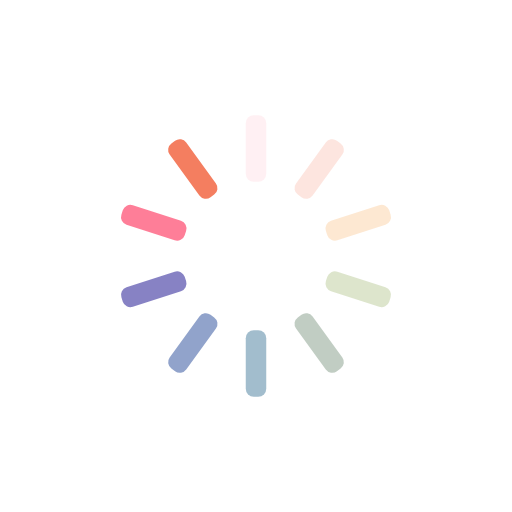
t = 0.00 s
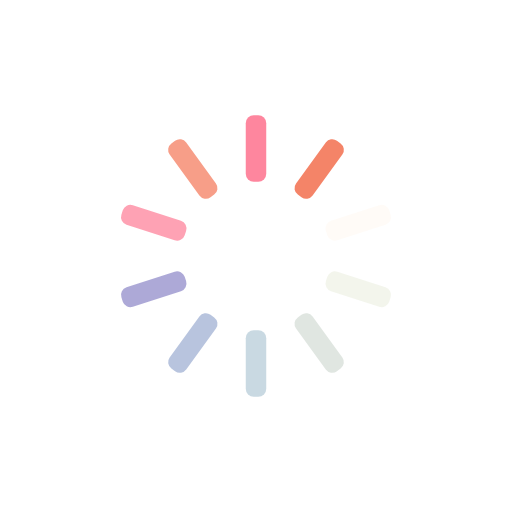
t = 0.13 s
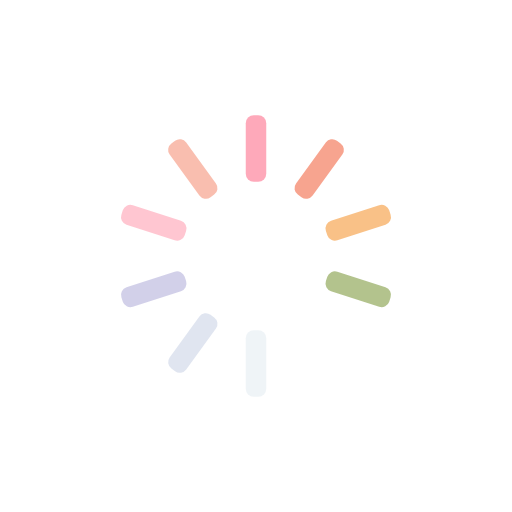
t = 0.26 s
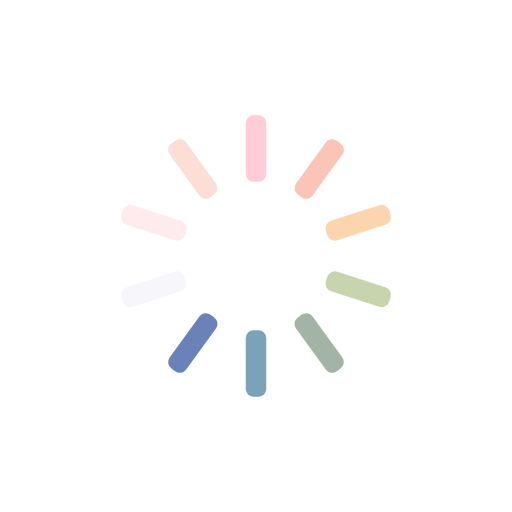
t = 0.38 s

The animated SVG that drew these frames (rendered in a browser with its animation timeline set to each time). Animation: 10 SMIL elements (animate=10); one cycle of 0.51 s, repeats indefinitely.

<svg xmlns="http://www.w3.org/2000/svg" viewBox="0 0 100 100" preserveAspectRatio="xMidYMid" width="342" height="342" style="shape-rendering: auto; display: block; background: transparent;" xmlns:xlink="http://www.w3.org/1999/xlink"><g><g transform="rotate(0 50 50)">
  <rect x="48" y="22.5" rx="1.56" ry="1.56" width="4" height="13" fill="#fe718d">
    <animate attributeName="opacity" values="1;0" keyTimes="0;1" dur="0.5102040816326531s" begin="-0.4591836734693877s" repeatCount="indefinite"></animate>
  </rect>
</g><g transform="rotate(36 50 50)">
  <rect x="48" y="22.5" rx="1.56" ry="1.56" width="4" height="13" fill="#f47e60">
    <animate attributeName="opacity" values="1;0" keyTimes="0;1" dur="0.5102040816326531s" begin="-0.4081632653061224s" repeatCount="indefinite"></animate>
  </rect>
</g><g transform="rotate(72 50 50)">
  <rect x="48" y="22.5" rx="1.56" ry="1.56" width="4" height="13" fill="#f8b26a">
    <animate attributeName="opacity" values="1;0" keyTimes="0;1" dur="0.5102040816326531s" begin="-0.3571428571428571s" repeatCount="indefinite"></animate>
  </rect>
</g><g transform="rotate(108 50 50)">
  <rect x="48" y="22.5" rx="1.56" ry="1.56" width="4" height="13" fill="#abbd81">
    <animate attributeName="opacity" values="1;0" keyTimes="0;1" dur="0.5102040816326531s" begin="-0.3061224489795918s" repeatCount="indefinite"></animate>
  </rect>
</g><g transform="rotate(144 50 50)">
  <rect x="48" y="22.5" rx="1.56" ry="1.56" width="4" height="13" fill="#849b87">
    <animate attributeName="opacity" values="1;0" keyTimes="0;1" dur="0.5102040816326531s" begin="-0.25510204081632654s" repeatCount="indefinite"></animate>
  </rect>
</g><g transform="rotate(180 50 50)">
  <rect x="48" y="22.5" rx="1.56" ry="1.56" width="4" height="13" fill="#6492ac">
    <animate attributeName="opacity" values="1;0" keyTimes="0;1" dur="0.5102040816326531s" begin="-0.2040816326530612s" repeatCount="indefinite"></animate>
  </rect>
</g><g transform="rotate(216 50 50)">
  <rect x="48" y="22.5" rx="1.56" ry="1.56" width="4" height="13" fill="#637cb5">
    <animate attributeName="opacity" values="1;0" keyTimes="0;1" dur="0.5102040816326531s" begin="-0.1530612244897959s" repeatCount="indefinite"></animate>
  </rect>
</g><g transform="rotate(252 50 50)">
  <rect x="48" y="22.5" rx="1.56" ry="1.56" width="4" height="13" fill="#6a63b6">
    <animate attributeName="opacity" values="1;0" keyTimes="0;1" dur="0.5102040816326531s" begin="-0.1020408163265306s" repeatCount="indefinite"></animate>
  </rect>
</g><g transform="rotate(288 50 50)">
  <rect x="48" y="22.5" rx="1.56" ry="1.56" width="4" height="13" fill="#fe718d">
    <animate attributeName="opacity" values="1;0" keyTimes="0;1" dur="0.5102040816326531s" begin="-0.0510204081632653s" repeatCount="indefinite"></animate>
  </rect>
</g><g transform="rotate(324 50 50)">
  <rect x="48" y="22.5" rx="1.56" ry="1.56" width="4" height="13" fill="#f47e60">
    <animate attributeName="opacity" values="1;0" keyTimes="0;1" dur="0.5102040816326531s" begin="0s" repeatCount="indefinite"></animate>
  </rect>
</g><g></g></g><!-- [ldio] generated by https://loading.io --></svg>
